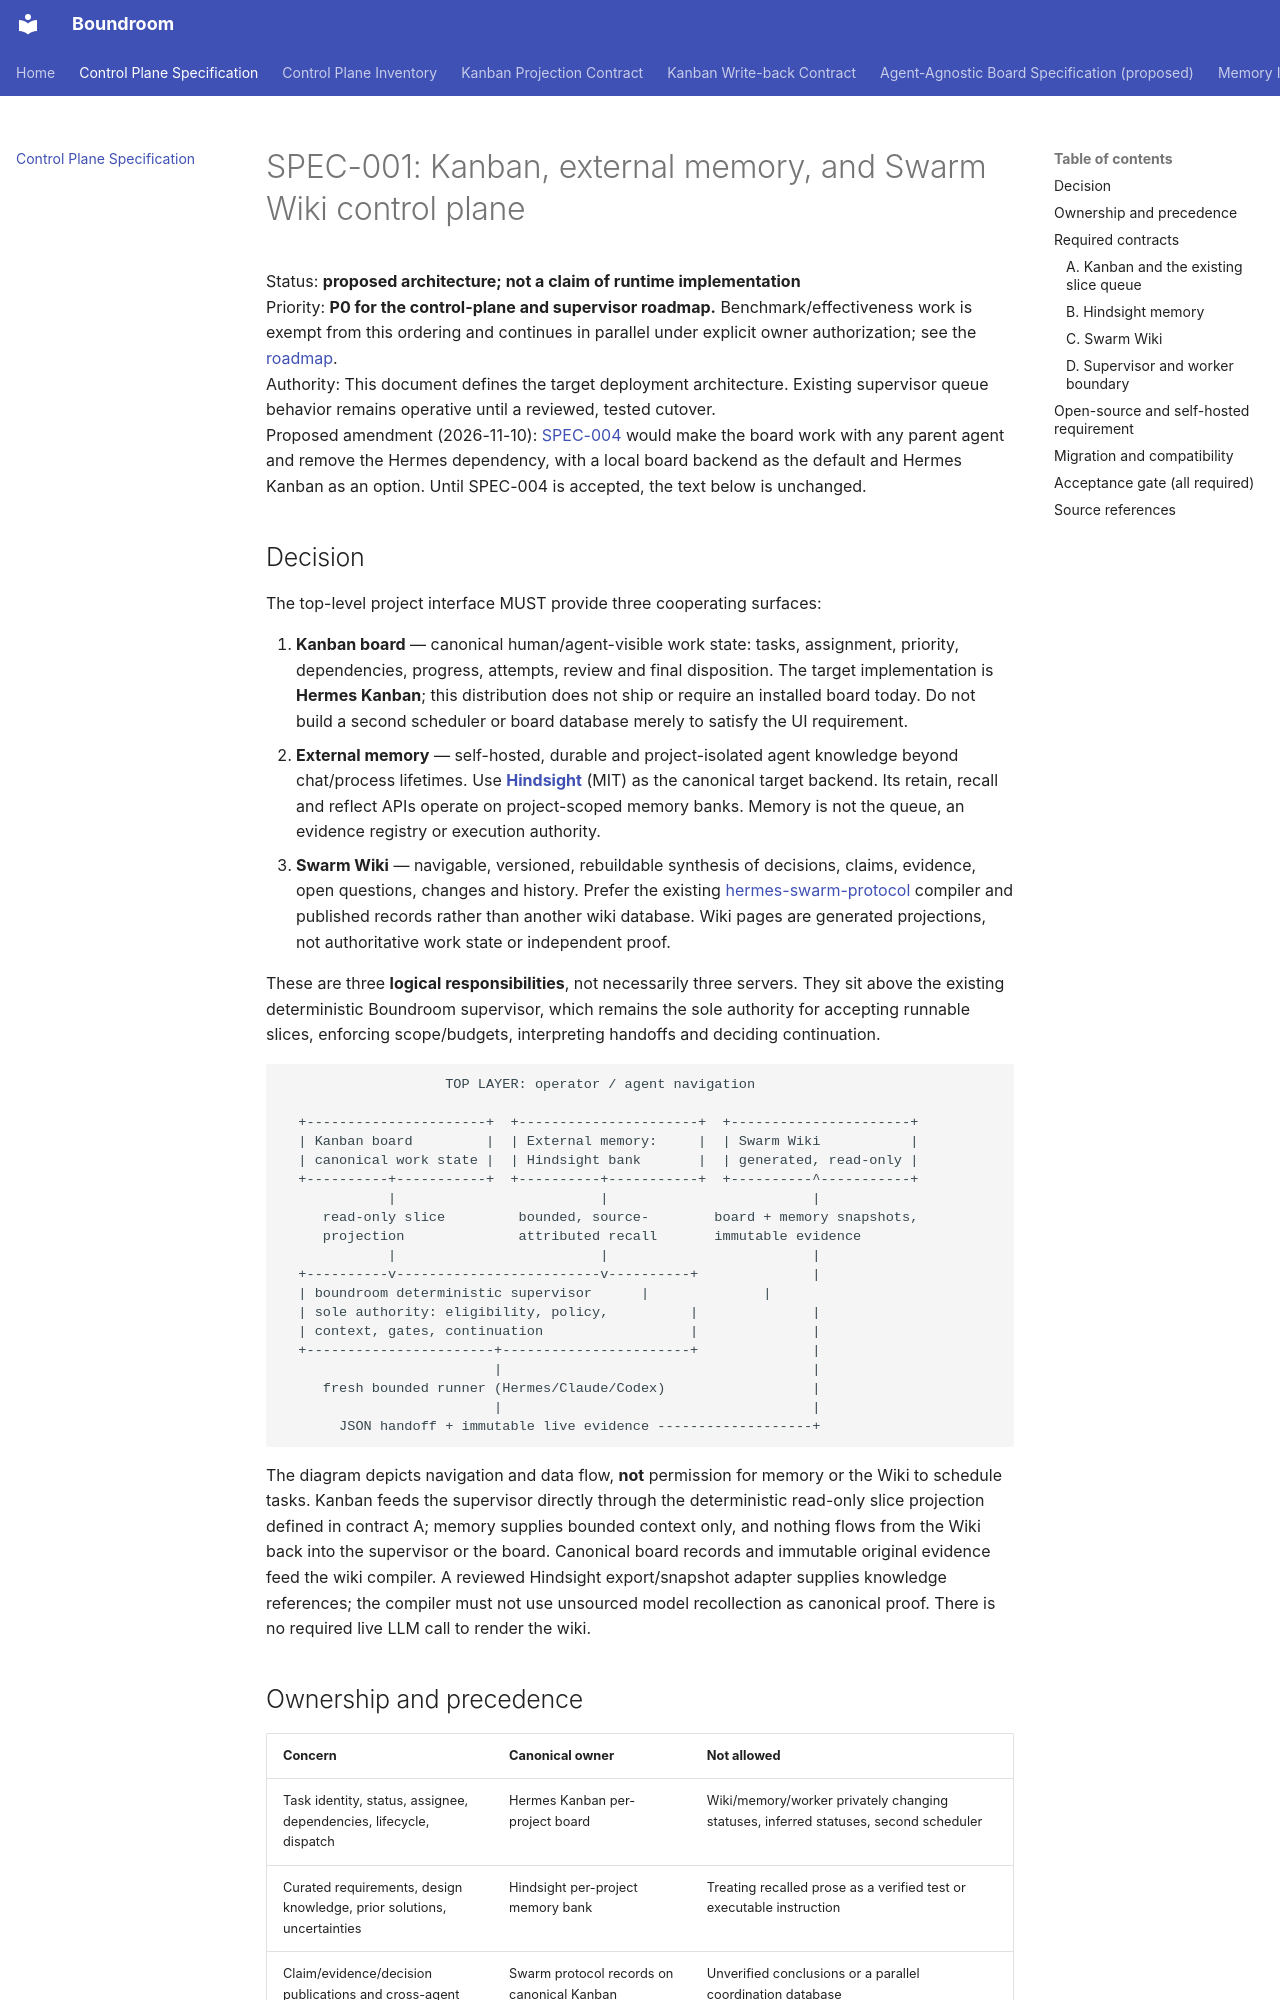

repository: raelldottin/boundroom · page: architecture/control-plane/index.html · generator: mkdocs

# SPEC-001: Kanban, external memory, and Swarm Wiki control plane

Status: **proposed architecture; not a claim of runtime implementation**  
Priority: **P0 for the control-plane and supervisor roadmap.** Benchmark/effectiveness work is exempt from this ordering and continues in parallel under explicit owner authorization; see the [roadmap](../roadmap.md#ordering-decision).  
Authority: This document defines the target deployment architecture. Existing supervisor queue behavior remains operative until a reviewed, tested cutover.  
Proposed amendment (2026-11-10): [SPEC-004](agent-agnostic-board.md) would make the board work with any parent agent and remove the Hermes dependency, with a local board backend as the default and Hermes Kanban as an option. Until SPEC-004 is accepted, the text below is unchanged.

## Decision

The top-level project interface MUST provide three cooperating surfaces:

1. **Kanban board** — canonical human/agent-visible work state: tasks, assignment, priority, dependencies, progress, attempts, review and final disposition. The target implementation is **Hermes Kanban**; this distribution does not ship or require an installed board today. Do not build a second scheduler or board database merely to satisfy the UI requirement.
2. **External memory** — self-hosted, durable and project-isolated agent knowledge beyond chat/process lifetimes. Use **[Hindsight](https://github.com/vectorize-io/hindsight)** (MIT) as the canonical target backend. Its retain, recall and reflect APIs operate on project-scoped memory banks. Memory is not the queue, an evidence registry or execution authority.
3. **Swarm Wiki** — navigable, versioned, rebuildable synthesis of decisions, claims, evidence, open questions, changes and history. Prefer the existing [hermes-swarm-protocol](https://github.com/raelldottin/hermes-swarm-protocol) compiler and published records rather than another wiki database. Wiki pages are generated projections, not authoritative work state or independent proof.

These are three **logical responsibilities**, not necessarily three servers. They sit above the existing deterministic Boundroom supervisor, which remains the sole authority for accepting runnable slices, enforcing scope/budgets, interpreting handoffs and deciding continuation.

```text
                    TOP LAYER: operator / agent navigation

  +----------------------+  +----------------------+  +----------------------+
  | Kanban board         |  | External memory:     |  | Swarm Wiki           |
  | canonical work state |  | Hindsight bank       |  | generated, read-only |
  +----------+-----------+  +----------+-----------+  +----------^-----------+
             |                         |                         |
     read-only slice         bounded, source-        board + memory snapshots,
     projection              attributed recall       immutable evidence
             |                         |                         |
  +----------v-------------------------v----------+              |
  | boundroom deterministic supervisor      |              |
  | sole authority: eligibility, policy,          |              |
  | context, gates, continuation                  |              |
  +-----------------------+-----------------------+              |
                          |                                      |
     fresh bounded runner (Hermes/Claude/Codex)                  |
                          |                                      |
       JSON handoff + immutable live evidence -------------------+
```

The diagram depicts navigation and data flow, **not** permission for memory or the Wiki to schedule tasks. Kanban feeds the supervisor directly through the deterministic read-only slice projection defined in contract A; memory supplies bounded context only, and nothing flows from the Wiki back into the supervisor or the board. Canonical board records and immutable original evidence feed the wiki compiler. A reviewed Hindsight export/snapshot adapter supplies knowledge references; the compiler must not use unsourced model recollection as canonical proof. There is no required live LLM call to render the wiki.
